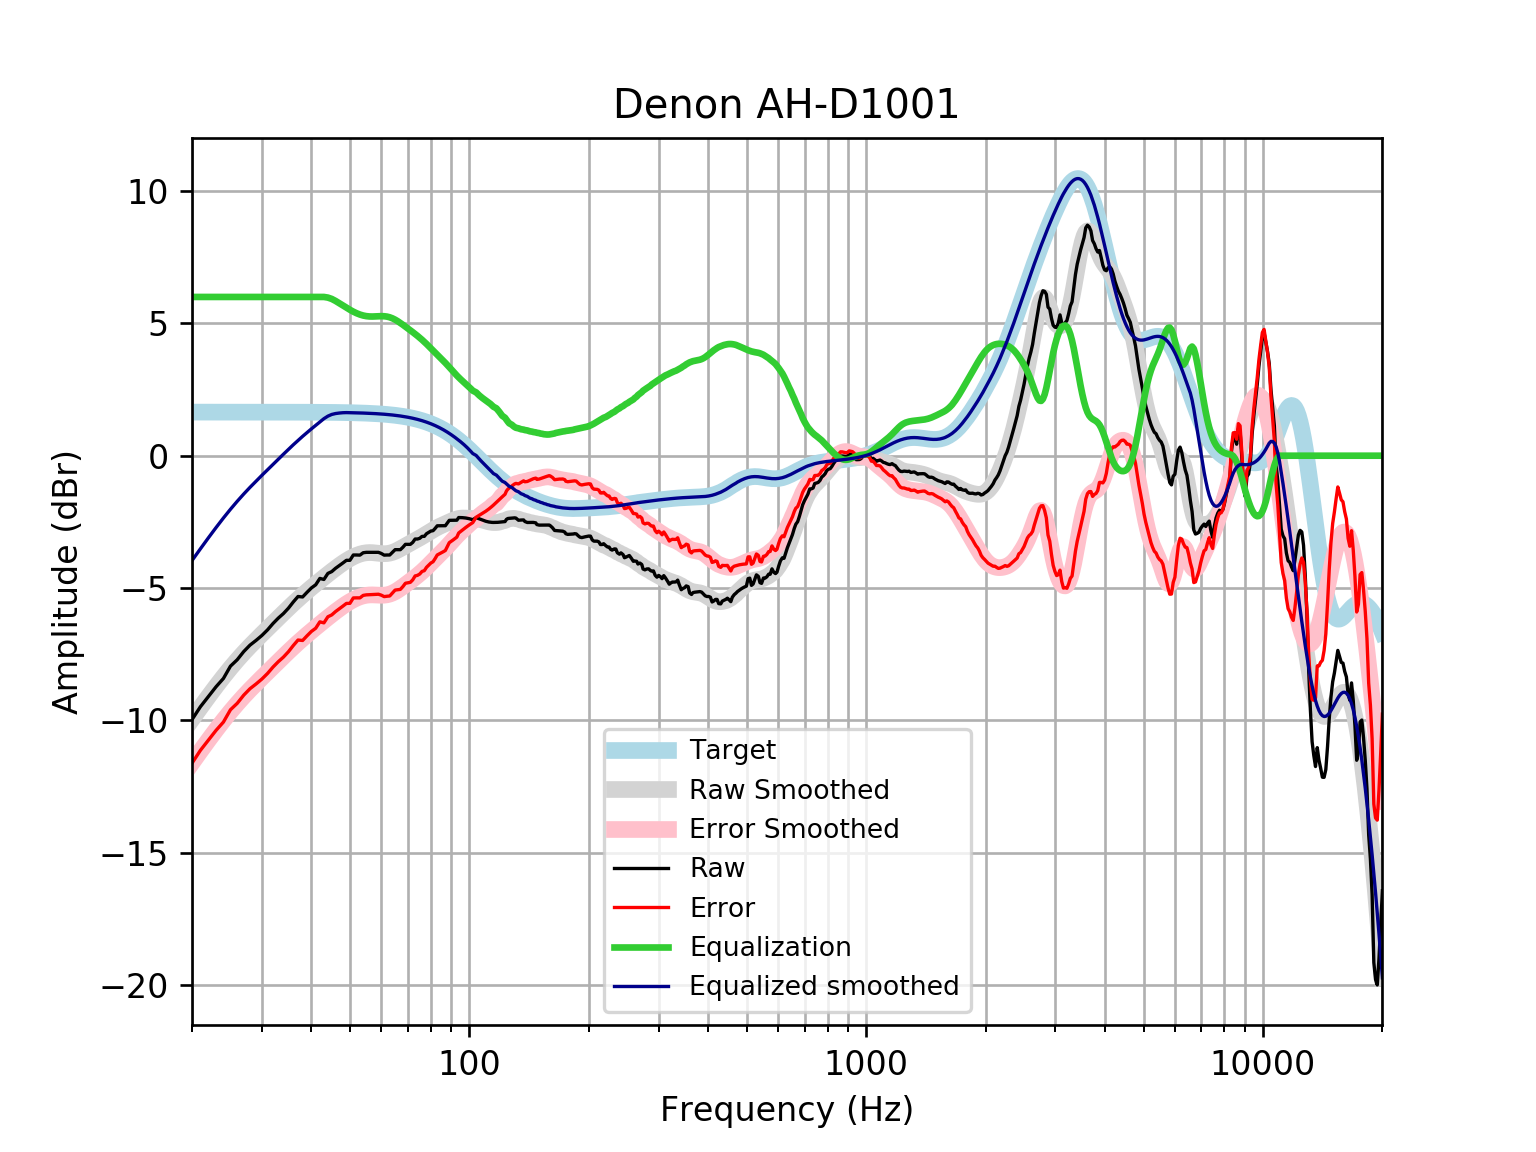

Values plotted in this chart, from the file beside it:
frequency, raw, error, smoothed, error_smoothed, equalization, equalized_raw, equalized_smoothed, target
20, -9.975, -11.62, -9.964, -11.61, 6, -3.975, -3.964, 1.648
21, -9.487, -11.14, -9.519, -11.17, 6.0, -3.487, -3.519, 1.648
22, -9.101, -10.75, -9.102, -10.75, 6.0, -3.101, -3.102, 1.648
23, -8.731, -10.38, -8.714, -10.36, 6.0, -2.731, -2.714, 1.648
24, -8.419, -10.07, -8.354, -10, 6, -2.419, -2.354, 1.648
25, -7.954, -9.602, -8.025, -9.672, 6, -1.954, -2.025, 1.648
26, -7.712, -9.359, -7.724, -9.371, 6, -1.712, -1.724, 1.648
27, -7.403, -9.05, -7.449, -9.096, 6, -1.403, -1.449, 1.648
28, -7.159, -8.807, -7.196, -8.844, 6.0, -1.159, -1.196, 1.647
29, -6.981, -8.628, -6.963, -8.61, 6, -0.9809, -0.9625, 1.647
30, -6.794, -8.441, -6.742, -8.39, 6.0, -0.7943, -0.7424, 1.647
31, -6.582, -8.229, -6.532, -8.179, 6, -0.5823, -0.5323, 1.647
32, -6.342, -7.989, -6.33, -7.976, 6.0, -0.3422, -0.3297, 1.647
33, -6.138, -7.785, -6.133, -7.78, 6.0, -0.1381, -0.1332, 1.647
34, -5.965, -7.611, -5.943, -7.589, 6, 0.0349, 0.05675, 1.646
35, -5.762, -7.408, -5.761, -7.407, 6, 0.2378, 0.2392, 1.646
36, -5.528, -7.174, -5.587, -7.233, 6.0, 0.4718, 0.4129, 1.645
37, -5.321, -6.966, -5.423, -7.068, 6, 0.6786, 0.5771, 1.645
38, -5.339, -6.983, -5.268, -6.913, 6, 0.6614, 0.7317, 1.644
39, -5.161, -6.804, -5.122, -6.766, 6.0, 0.8395, 0.8775, 1.644
40, -4.996, -6.639, -4.984, -6.627, 6, 1.004, 1.016, 1.643
41, -4.879, -6.521, -4.852, -6.494, 6.0, 1.121, 1.148, 1.642
42, -4.638, -6.279, -4.724, -6.365, 6.0, 1.362, 1.276, 1.641
43, -4.678, -6.318, -4.6, -6.24, 6.0, 1.322, 1.4, 1.64
44, -4.449, -6.087, -4.481, -6.119, 5.976, 1.527, 1.495, 1.639
45, -4.38, -6.017, -4.366, -6.003, 5.925, 1.545, 1.559, 1.637
46, -4.255, -5.891, -4.256, -5.892, 5.85, 1.595, 1.594, 1.635
47, -4.155, -5.788, -4.153, -5.786, 5.765, 1.61, 1.612, 1.633
48, -4.054, -5.686, -4.057, -5.688, 5.681, 1.627, 1.624, 1.631
49, -3.954, -5.583, -3.969, -5.598, 5.598, 1.644, 1.629, 1.629
50, -3.954, -5.58, -3.89, -5.516, 5.516, 1.562, 1.626, 1.626
51, -3.752, -5.376, -3.821, -5.444, 5.444, 1.692, 1.623, 1.623
52, -3.752, -5.372, -3.764, -5.384, 5.384, 1.631, 1.62, 1.62
53, -3.757, -5.373, -3.719, -5.335, 5.335, 1.577, 1.616, 1.616
54, -3.668, -5.279, -3.687, -5.298, 5.298, 1.631, 1.612, 1.612
55, -3.652, -5.259, -3.667, -5.275, 5.275, 1.623, 1.607, 1.607
56, -3.652, -5.254, -3.66, -5.263, 5.263, 1.611, 1.602, 1.602
57, -3.652, -5.248, -3.664, -5.26, 5.26, 1.608, 1.596, 1.596
58, -3.652, -5.242, -3.674, -5.264, 5.264, 1.612, 1.59, 1.59
59, -3.652, -5.235, -3.687, -5.27, 5.27, 1.619, 1.583, 1.583
60, -3.695, -5.271, -3.698, -5.274, 5.274, 1.58, 1.576, 1.576
61, -3.758, -5.326, -3.703, -5.271, 5.271, 1.513, 1.568, 1.568
62, -3.752, -5.311, -3.698, -5.257, 5.257, 1.505, 1.559, 1.559
63, -3.752, -5.302, -3.682, -5.231, 5.231, 1.479, 1.549, 1.549
64, -3.652, -5.19, -3.654, -5.192, 5.192, 1.54, 1.538, 1.538
65, -3.551, -5.078, -3.615, -5.142, 5.142, 1.591, 1.527, 1.527
66, -3.551, -5.066, -3.568, -5.083, 5.083, 1.531, 1.514, 1.514
67, -3.552, -5.052, -3.517, -5.018, 5.018, 1.466, 1.501, 1.501
68, -3.461, -4.947, -3.462, -4.949, 4.949, 1.488, 1.486, 1.486
69, -3.35, -4.821, -3.408, -4.879, 4.879, 1.529, 1.471, 1.471
70, -3.35, -4.804, -3.355, -4.809, 4.809, 1.459, 1.454, 1.454
71, -3.35, -4.786, -3.304, -4.739, 4.739, 1.389, 1.436, 1.436
72, -3.276, -4.692, -3.254, -4.67, 4.67, 1.394, 1.416, 1.416
73, -3.149, -4.544, -3.205, -4.6, 4.6, 1.451, 1.395, 1.395
74, -3.149, -4.522, -3.156, -4.529, 4.529, 1.38, 1.373, 1.373
75, -3.121, -4.471, -3.107, -4.456, 4.456, 1.335, 1.349, 1.349
76, -3.048, -4.372, -3.057, -4.381, 4.381, 1.333, 1.324, 1.324
77, -3.048, -4.346, -3.006, -4.303, 4.303, 1.255, 1.297, 1.297
78, -2.948, -4.217, -2.954, -4.223, 4.223, 1.275, 1.269, 1.269
79, -2.899, -4.138, -2.902, -4.141, 4.141, 1.242, 1.239, 1.239
... 553 more rows
